Dataset: pdata (GitHub, emwebaze/dsa2018materials). Classes: cbb, cbsd, cgm, cmd, healthy.

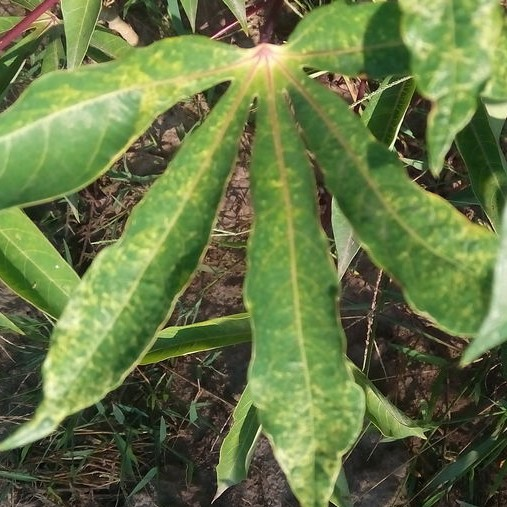
Label: cgm

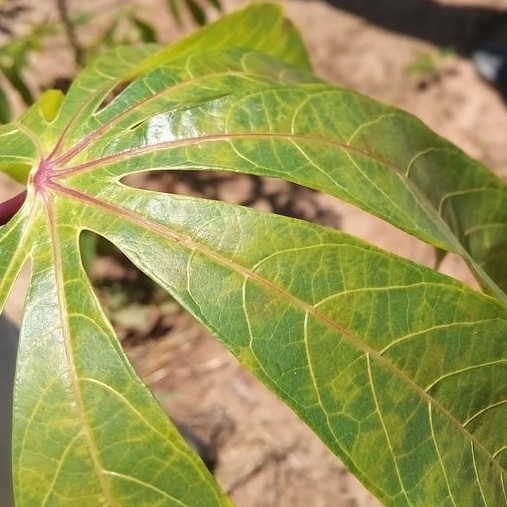
Label: cbsd

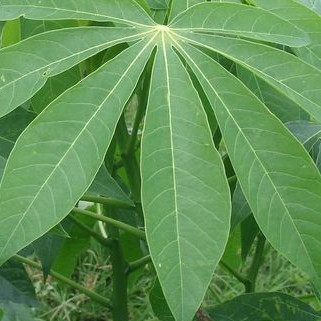
Label: healthy

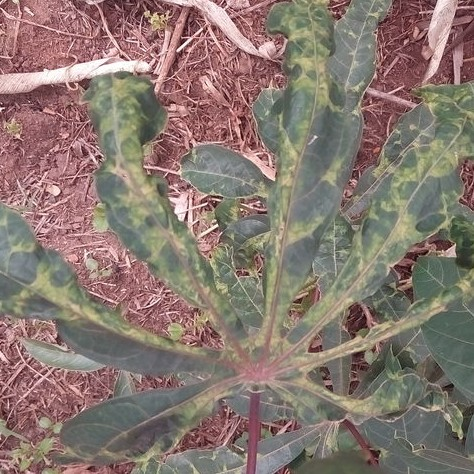
Label: cmd

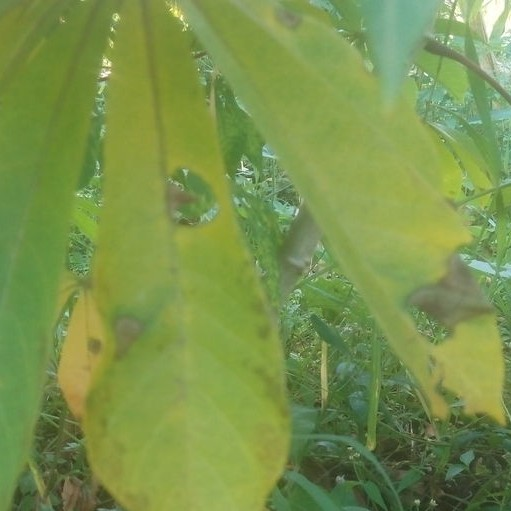
Label: cbb

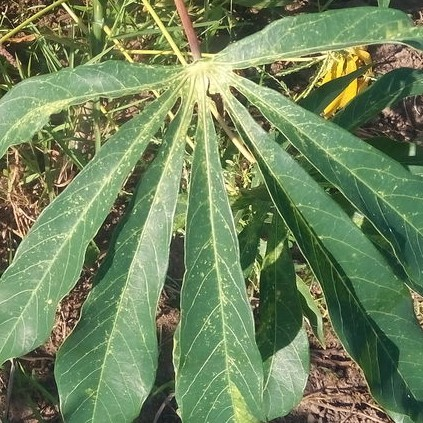
Label: cgm
